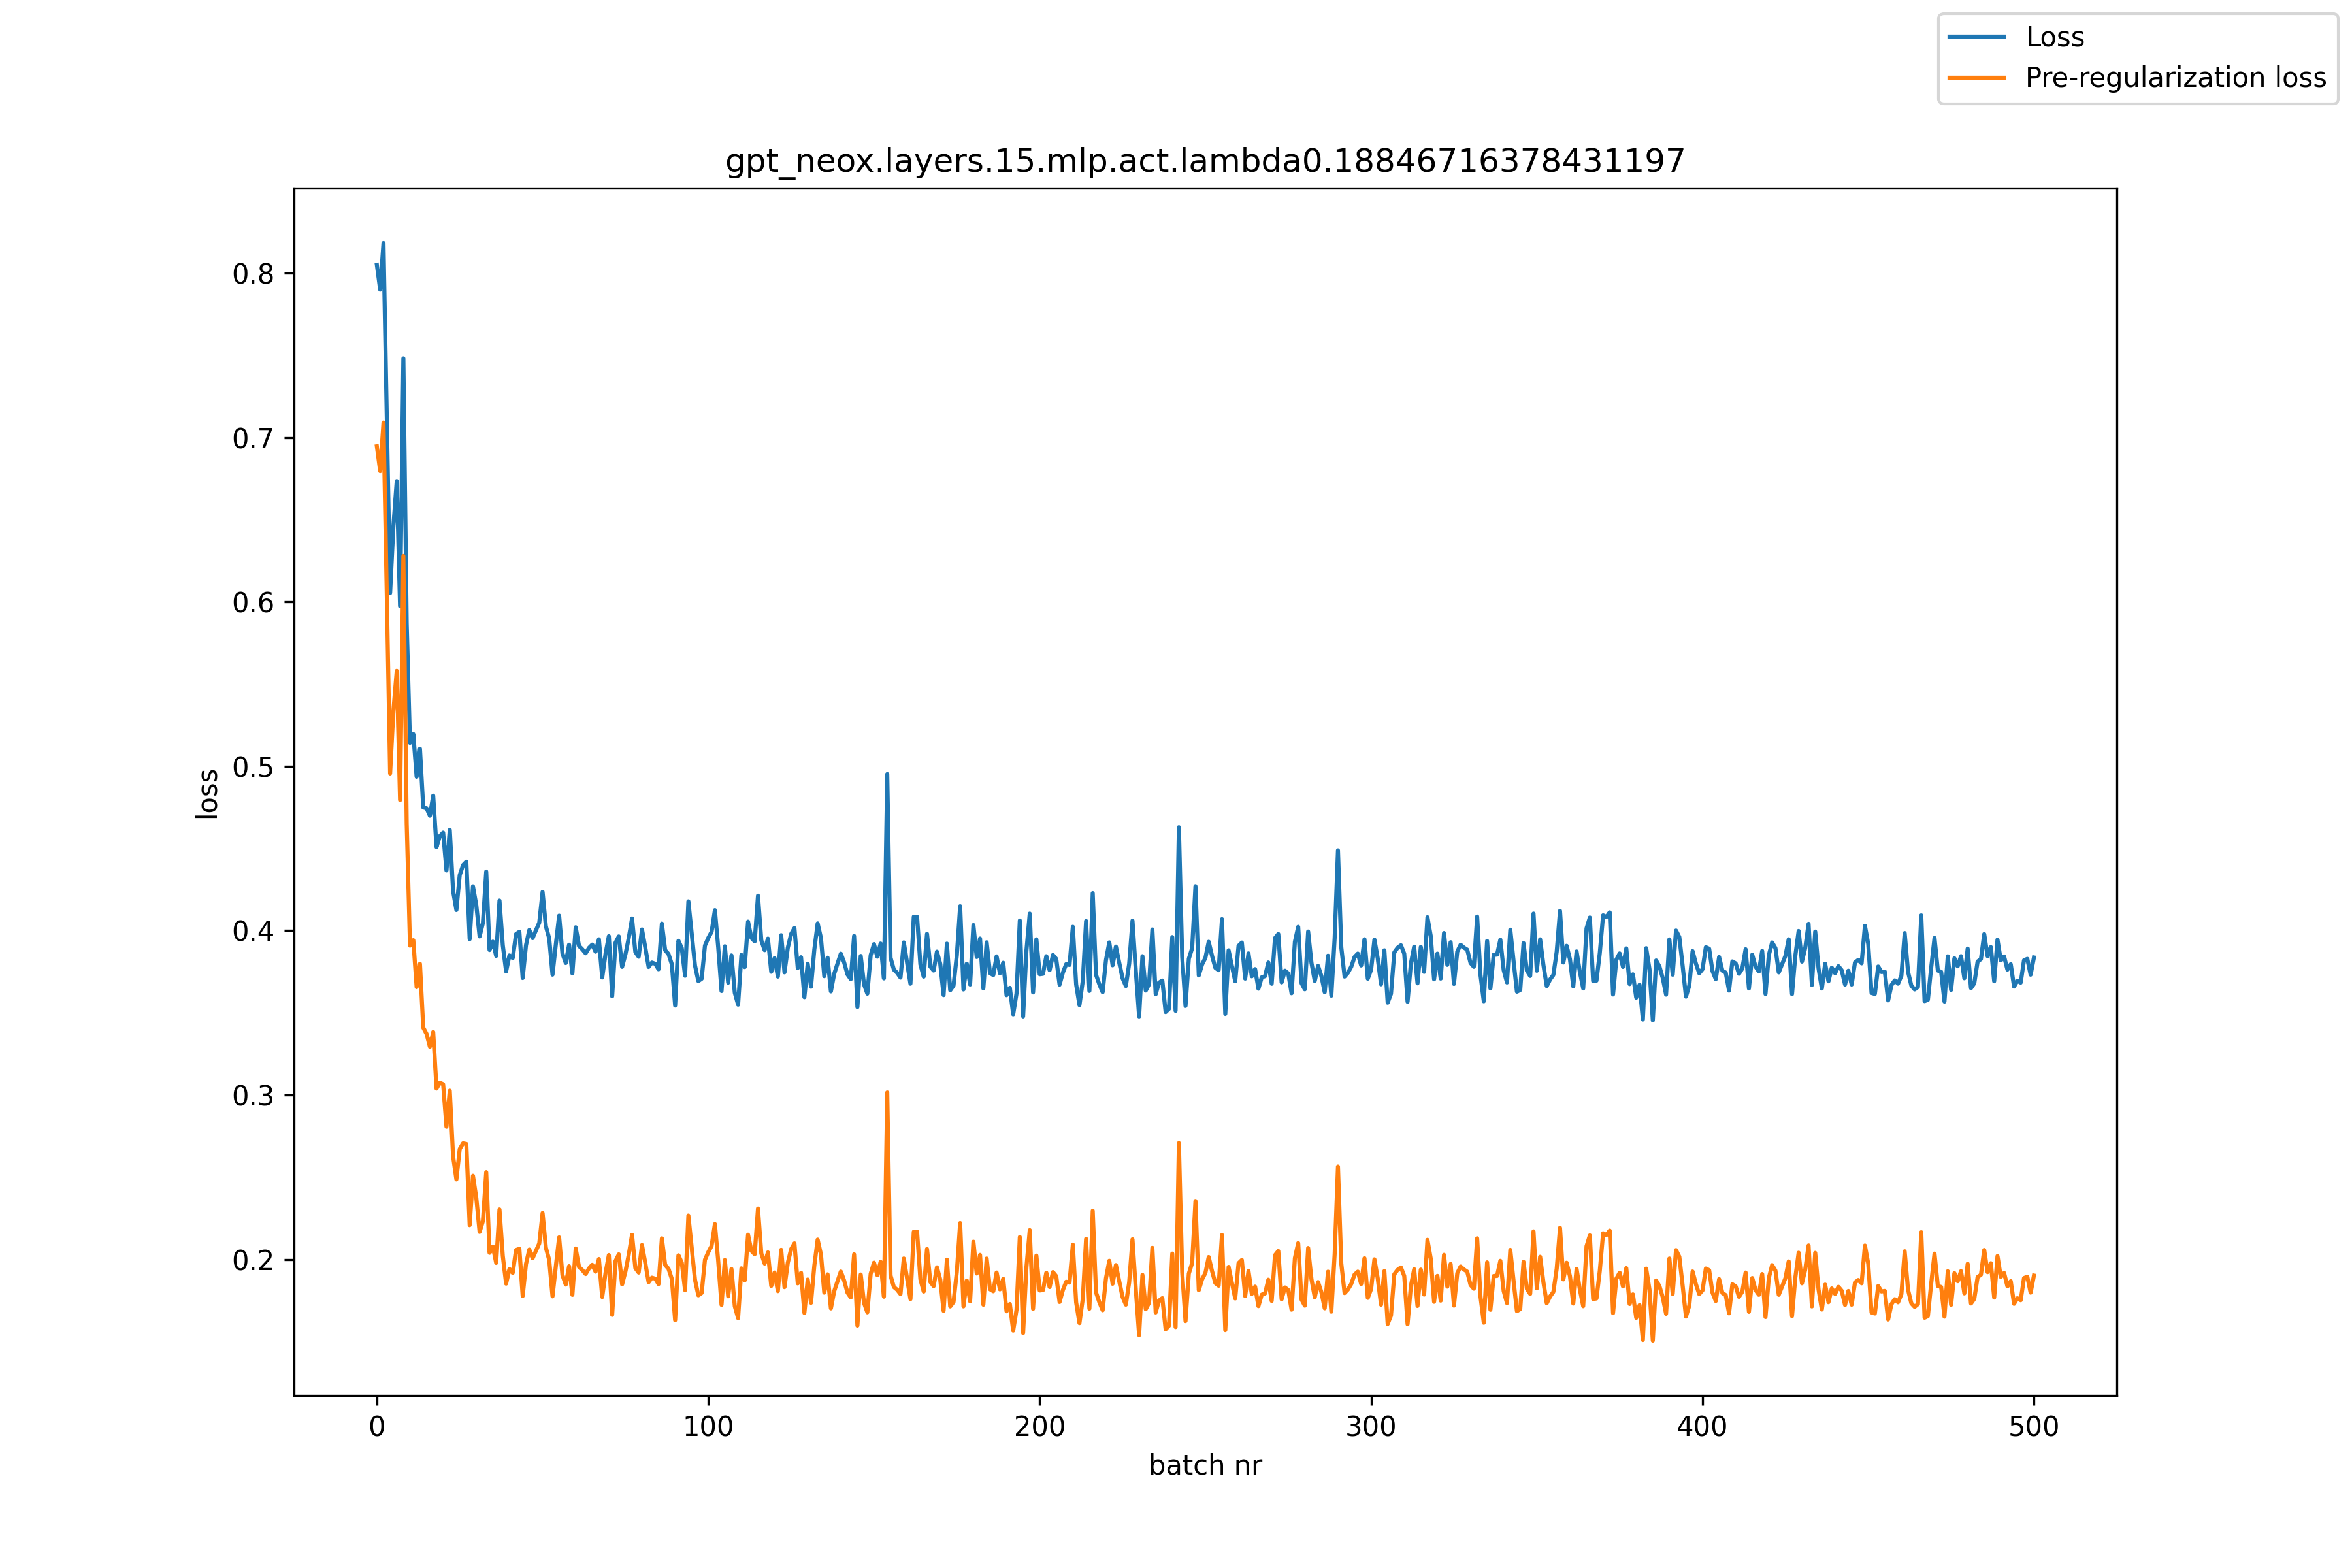

The data file committed next to this chart (first rows):
, loss, pre_reg_loss
0, 0.805, 0.6946
1, 0.7899, 0.6795
2, 0.8182, 0.7091
3, 0.7129, 0.6041
4, 0.6053, 0.4956
5, 0.6464, 0.534
6, 0.6735, 0.558
7, 0.5974, 0.4794
8, 0.7481, 0.6279
9, 0.587, 0.4653
10, 0.5142, 0.3909
11, 0.5196, 0.3942
12, 0.4935, 0.3656
13, 0.5106, 0.3798
14, 0.4749, 0.341
15, 0.4744, 0.3371
16, 0.4699, 0.3294
17, 0.4821, 0.3383
18, 0.4508, 0.3039
19, 0.4575, 0.3075
20, 0.4596, 0.3066
21, 0.4366, 0.2807
22, 0.4613, 0.3026
23, 0.424, 0.2627
24, 0.4125, 0.2486
25, 0.4337, 0.2671
26, 0.4398, 0.2706
27, 0.4419, 0.2702
28, 0.3948, 0.2208
29, 0.4269, 0.2509
30, 0.4156, 0.2376
31, 0.3965, 0.2167
32, 0.4047, 0.2233
33, 0.4359, 0.2531
34, 0.3882, 0.204
35, 0.3933, 0.2078
36, 0.3846, 0.1979
37, 0.4183, 0.2304
38, 0.3911, 0.2021
39, 0.3752, 0.1853
40, 0.3849, 0.1942
41, 0.3833, 0.1918
42, 0.3979, 0.2057
43, 0.3993, 0.2065
44, 0.3712, 0.1777
45, 0.3911, 0.1972
46, 0.4003, 0.206
47, 0.3954, 0.2008
48, 0.4002, 0.2053
49, 0.4048, 0.2097
50, 0.4236, 0.2283
51, 0.4026, 0.2071
52, 0.3953, 0.1997
53, 0.3732, 0.1775
54, 0.3915, 0.1958
55, 0.4091, 0.2134
56, 0.3861, 0.1904
57, 0.3803, 0.1847
58, 0.3914, 0.1959
59, 0.374, 0.1785
... 441 more rows
